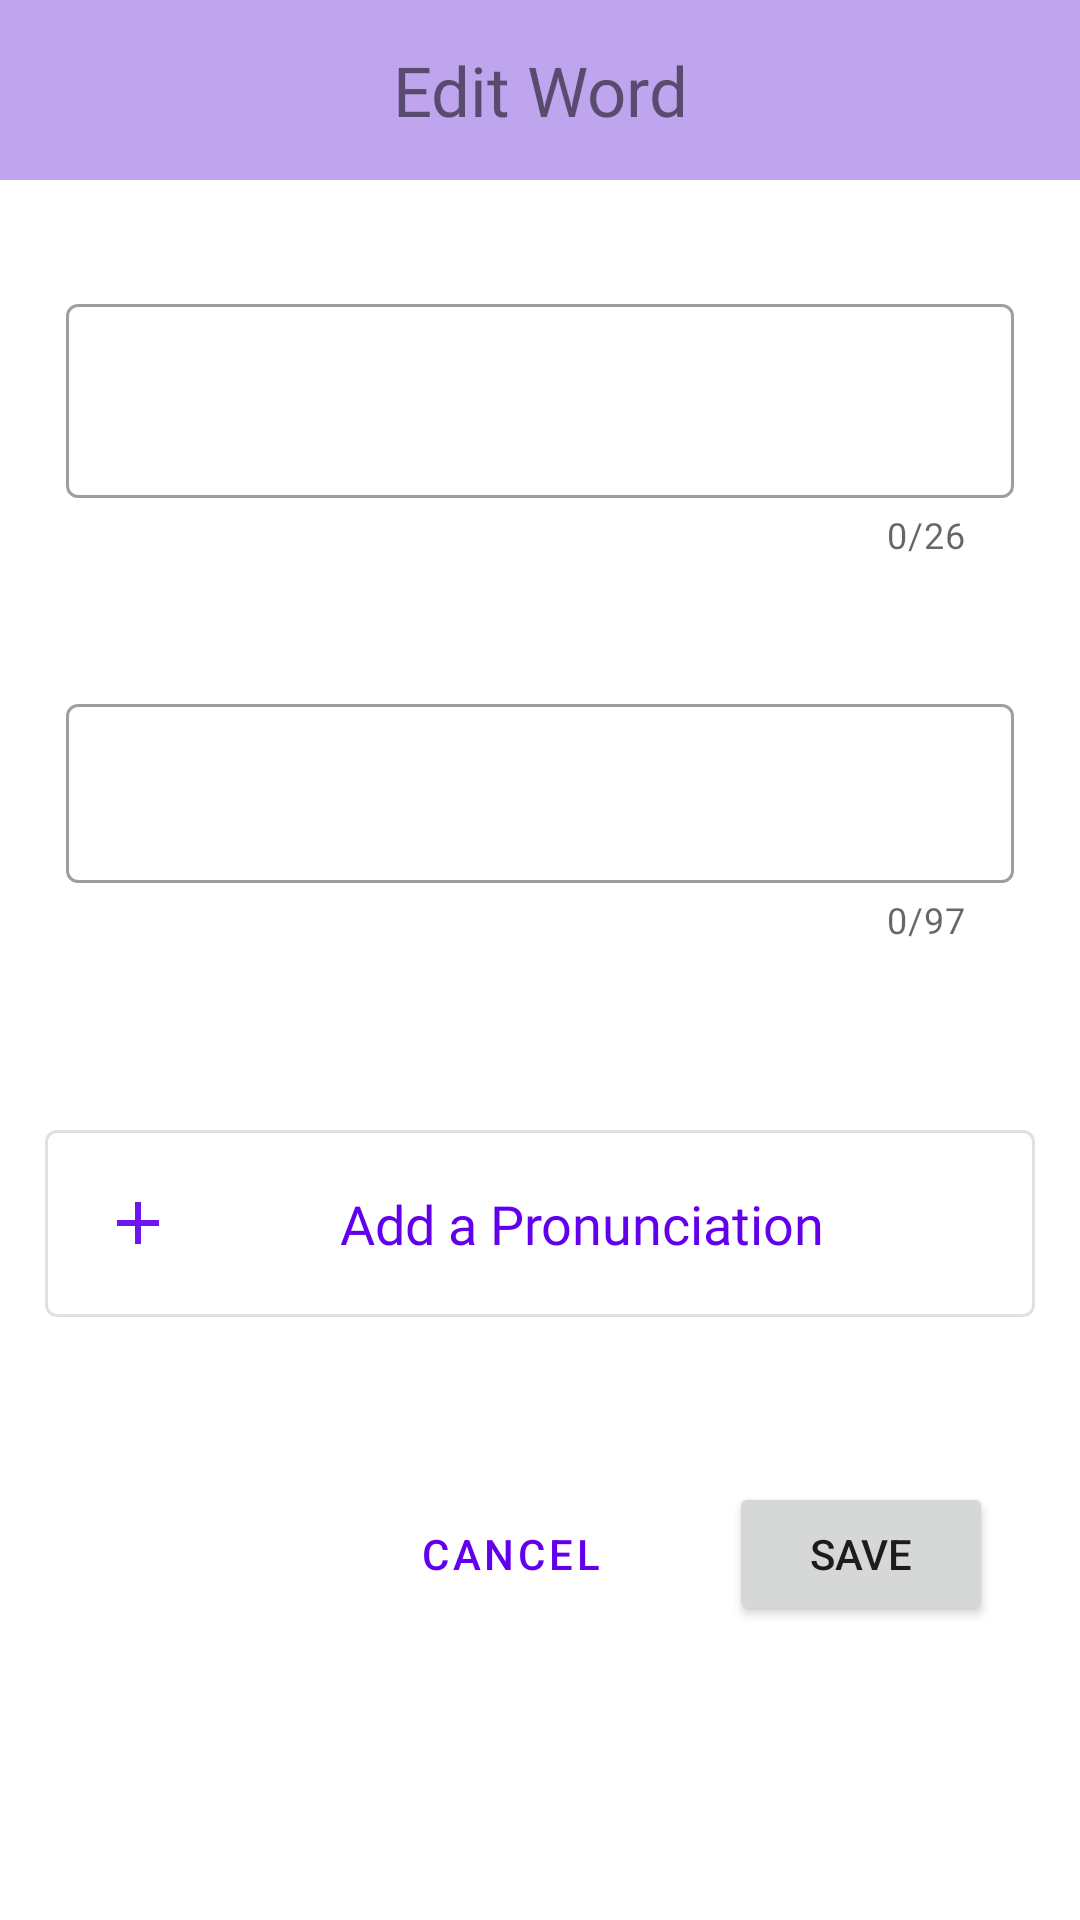

Reconstruct the res/layout file that produces this screen, plus the resources it refers to.
<!-- AndroidManifest.xml: application theme AppTheme -->
<!-- res/layout/fragment_edit_word.xml -->
<?xml version="1.0" encoding="utf-8"?>
<ScrollView xmlns:android="http://schemas.android.com/apk/res/android"
    xmlns:tools="http://schemas.android.com/tools"
    android:layout_width="match_parent"
    android:layout_height="match_parent"
    xmlns:app="http://schemas.android.com/apk/res-auto"
    tools:context=".ui.EditWordFragment"
    android:animateLayoutChanges="true">

    <androidx.constraintlayout.widget.ConstraintLayout
        android:layout_width="match_parent"
        android:layout_height="wrap_content"
        >

        <TextView
            android:id="@+id/edit_word_label"
            android:layout_width="match_parent"
            android:layout_height="60dp"
            android:textSize="@dimen/standard_text_size"
            android:text="@string/edit_word"
            android:fontFamily="@font/font_raleway"
            android:padding="@dimen/standard_padding"
            android:textAlignment="center"
            android:gravity="center_vertical"
            android:background="@color/colorBack"
            app:layout_constraintTop_toTopOf="parent"
            app:layout_constraintStart_toStartOf="parent"
            app:layout_constraintEnd_toEndOf="parent"
            tools:ignore="RtlCompat"
            />

        <com.google.android.material.textfield.TextInputLayout
            android:id="@+id/til_edit_word_name"
            android:layout_width="match_parent"
            android:layout_height="wrap_content"
            android:layout_marginTop="@dimen/high_margin"
            android:layout_marginStart="@dimen/big_standard_margin"
            android:layout_marginBottom="@dimen/big_standard_margin"
            android:layout_marginEnd="@dimen/big_standard_margin"
            android:padding="@dimen/standard_padding"
            app:counterEnabled="true"
            app:counterMaxLength="26"
            app:boxStrokeWidth="1dp"
            app:boxBackgroundMode="outline"
            style="@style/Widget.MaterialComponents.TextInputLayout.OutlinedBox"
            app:layout_constraintTop_toBottomOf="@id/edit_word_label"
            app:layout_constraintStart_toStartOf="parent"
            app:layout_constraintEnd_toEndOf="parent"
            >
            <com.google.android.material.textfield.TextInputEditText
                android:layout_width="match_parent"
                android:layout_height="match_parent"
                android:fontFamily="@font/font_raleway"
                android:cursorVisible="true"
                android:maxLength="26"
                android:maxLines="1"
                android:inputType="text|textCapWords|textAutoCorrect"
                android:textSize="@dimen/standard_text_size"
                android:imeOptions="actionNext"
                />
        </com.google.android.material.textfield.TextInputLayout>

        <com.google.android.material.textfield.TextInputLayout
            android:id="@+id/til_edit_word_meaning"
            android:layout_width="match_parent"
            android:layout_height="wrap_content"
            android:layout_marginTop="@dimen/high_margin"
            android:layout_marginStart="@dimen/big_standard_margin"
            android:layout_marginBottom="@dimen/big_standard_margin"
            android:layout_marginEnd="@dimen/big_standard_margin"
            android:padding="@dimen/standard_padding"
            app:counterEnabled="true"
            app:counterMaxLength="97"
            app:boxBackgroundMode="outline"
            style="@style/Widget.MaterialComponents.TextInputLayout.OutlinedBox"
            app:boxStrokeWidth="1dp"
            app:layout_constraintTop_toBottomOf="@id/til_edit_word_name"
            app:layout_constraintStart_toStartOf="parent"
            app:layout_constraintEnd_toEndOf="parent"
            >
            <com.google.android.material.textfield.TextInputEditText
                android:layout_width="match_parent"
                android:layout_height="wrap_content"
                android:textSize="@dimen/sub_standard_text_size"
                android:fontFamily="@font/font_raleway"
                android:cursorVisible="true"
                android:gravity="top|start"
                android:inputType="textMultiLine|textCapSentences|textAutoCorrect"
                android:maxLength="97"
                android:imeOptions="actionDone"
                />
        </com.google.android.material.textfield.TextInputLayout>


        <com.google.android.material.button.MaterialButton
            android:id="@+id/btn_edit_audio"
            android:layout_width="match_parent"
            android:layout_height="wrap_content"
            android:layout_marginStart="@dimen/big_standard_margin"
            android:layout_marginEnd="@dimen/big_standard_margin"
            android:layout_marginTop="@dimen/higher_margin"
            android:layout_marginBottom="@dimen/higher_margin"
            android:padding="@dimen/high_padding"
            app:layout_constraintTop_toBottomOf="@id/til_edit_word_meaning"
            app:layout_constraintStart_toStartOf="parent"
            app:layout_constraintEnd_toEndOf="parent"
            android:text="@string/def_edit_word_audio_btn_label"
            android:fontFamily="@font/font_raleway"
            android:textAppearance="@android:style/TextAppearance.Material.Medium"
            style="@style/Widget.MaterialComponents.Button.OutlinedButton.Icon"
            app:icon="@drawable/ic_add_black_24dp"
            app:elevation="13dp"
            />

        <com.google.android.material.button.MaterialButton
            android:id="@+id/btn_edit_delete_audio"
            android:layout_width="wrap_content"
            android:layout_height="wrap_content"
            android:layout_marginEnd="@dimen/standard_margin"
            android:text="@string/delete_pronunciation"
            app:layout_constraintTop_toBottomOf="@id/btn_edit_audio"
            app:layout_constraintEnd_toEndOf="parent"
            style="@style/Widget.MaterialComponents.Button.TextButton"
            android:visibility="gone"
            />

        <com.google.android.material.button.MaterialButton
            android:id="@+id/btn_edit_add_audio"
            android:layout_width="match_parent"
            android:layout_height="wrap_content"
            android:text="@string/label_tap_to_record"
            android:layout_marginStart="@dimen/big_standard_margin"
            android:layout_marginEnd="@dimen/big_standard_margin"
            android:layout_marginTop="@dimen/higher_margin"
            android:layout_marginBottom="@dimen/higher_margin"
            android:padding="@dimen/high_padding"
            app:layout_constraintTop_toBottomOf="@id/btn_edit_delete_audio"
            app:layout_constraintStart_toStartOf="parent"
            app:layout_constraintEnd_toEndOf="parent"
            android:textAppearance="@android:style/TextAppearance.Material.Medium"
            style="@style/Widget.MaterialComponents.Button.OutlinedButton.Icon"
            app:icon="@drawable/ic_mic_black_24dp"
            android:visibility="gone"/>



        <Button
            android:id="@+id/btn_edit_save"
            android:layout_width="wrap_content"
            android:layout_height="wrap_content"
            android:text="@string/save"
            android:layout_marginTop="@dimen/higher_margin"
            android:layout_marginEnd="@dimen/high_margin"
            android:layout_marginBottom="@dimen/high_margin"
            android:padding="@dimen/standard_padding"
            app:layout_constraintTop_toBottomOf="@id/btn_edit_add_audio"
            app:layout_constraintEnd_toEndOf="parent"
            />

        <Button
            android:id="@+id/btn_edit_cancel"
            android:layout_width="wrap_content"
            android:layout_height="wrap_content"
            android:text="@string/cancel"
            android:layout_marginTop="@dimen/higher_margin"
            android:layout_marginEnd="@dimen/high_margin"
            android:layout_marginBottom="@dimen/high_margin"
            android:padding="@dimen/standard_padding"
            style="@style/Widget.MaterialComponents.Button.TextButton"
            app:layout_constraintTop_toBottomOf="@id/btn_edit_add_audio"
            app:layout_constraintEnd_toStartOf="@id/btn_edit_save"
            />



    </androidx.constraintlayout.widget.ConstraintLayout>


</ScrollView>
<!-- resources referenced by this layout -->
<resources>
  <color name="colorBack">#BFA4EE</color>
  <dimen name="big_standard_margin">15dp</dimen>
  <dimen name="high_margin">29dp</dimen>
  <dimen name="high_padding">19dp</dimen>
  <dimen name="higher_margin">49dp</dimen>
  <dimen name="standard_margin">7dp</dimen>
  <dimen name="standard_padding">7dp</dimen>
  <dimen name="standard_text_size">23sp</dimen>
  <dimen name="sub_standard_text_size">19sp</dimen>
  <!-- drawable ic_add_black_24dp (drawable) -->
  <vector android:alpha="0.92" android:height="24dp"
      android:tint="#000000" android:viewportHeight="24.0"
      android:viewportWidth="24.0" android:width="24dp" xmlns:android="http://schemas.android.com/apk/res/android">
      <path android:fillColor="#FF000000" android:pathData="M19,13h-6v6h-2v-6H5v-2h6V5h2v6h6v2z"/>
  </vector>
  <!-- drawable ic_mic_black_24dp (drawable) -->
  <vector android:alpha="0.92" android:height="48dp"
      android:tint="@color/colorAccent" android:viewportHeight="24.0"
      android:viewportWidth="24.0" android:width="48dp" xmlns:android="http://schemas.android.com/apk/res/android">
      <path android:fillColor="#FF000000" android:pathData="M12,14c1.66,0 2.99,-1.34 2.99,-3L15,5c0,-1.66 -1.34,-3 -3,-3S9,3.34 9,5v6c0,1.66 1.34,3 3,3zM17.3,11c0,3 -2.54,5.1 -5.3,5.1S6.7,14 6.7,11L5,11c0,3.41 2.72,6.23 6,6.72L11,21h2v-3.28c3.28,-0.48 6,-3.3 6,-6.72h-1.7z"/>
  </vector>
  <string name="cancel">Cancel</string>
  <string name="def_edit_word_audio_btn_label">Add a Pronunciation</string>
  <string name="delete_pronunciation">Delete Pronunciation</string>
  <string name="edit_word">Edit Word</string>
  <string name="label_tap_to_record">Tap and hold to record a pronunciation</string>
  <string name="save">Save</string>
  <style name="AppTheme" parent="Theme.MaterialComponents.Light.NoActionBar">
          
          <item name="colorPrimary">@color/colorPrimary</item>
          <item name="colorPrimaryDark">@color/colorPrimaryDark</item>
          <item name="colorAccent">@color/colorAccent</item>
          <item name="android:navigationBarColor">@color/appbarback</item>
          <item name="android:statusBarColor">@color/colorBack</item>
      </style>
  <color name="colorAccent">#F08867</color>
  <color name="colorPrimary">#6200EE</color>
  <color name="colorPrimaryDark">#3700B3</color>
  <color name="appbarback">#CFF08867</color>
</resources>
